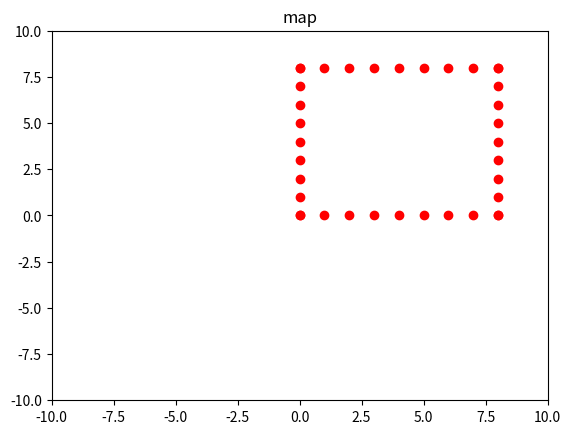

The matplotlib source for this figure:



import matplotlib.pyplot as plt



points=[]

size_grid=9

for x in range(size_grid):
    for y in range(size_grid):
        points.append((x,y))




amount_to_move=2

free_points=[]





for p1 in points:
    x_p_teast = True
    x_n_teast=True
    y_p_teast = True
    y_n_teast = True

    x1=p1[0]
    y1=p1[1]

    #move x
    x_move_p=x1+amount_to_move

    x_move_n=x1-amount_to_move

    #move y

    y_move_p=y1+amount_to_move

    y_move_n=y1-amount_to_move


    print("looking at point",x1,y1)


    for p2 in points:
        x2=p2[0]
        y2=p2[1]

        if x1==x2 and y1==y2:
            continue


        if   x2>x1   and x2<x_move_p:
            x_p_teast=False


        if   x2>x_move_n   and x2<x1:
            x_n_teast=False

        if y2>y1 and y2<y_move_p:
            y_p_teast=False

        if y2>y_move_n and y2<y1:
            y_n_teast=False


    if x_p_teast==True:
        free_points.append((x1,y1))

    if x_n_teast==True:
        free_points.append((x1,y1))

    if y_p_teast==True:
        free_points.append((x1, y1))

    if y_n_teast==True:
        free_points.append((x1, y1))

point_list_x=[]
point_list_y=[]
for q in free_points:
    point_list_x.append(q[0])
    point_list_y.append(q[1])

plt.plot(point_list_x,point_list_y, 'ro')



plt.axis([-10, 10, -10, 10])
plt.title("map")
plt.show()





